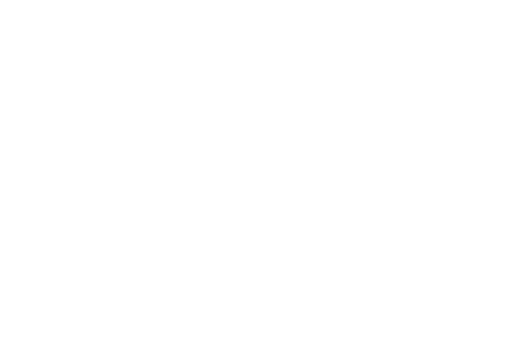
t = 0.00 s
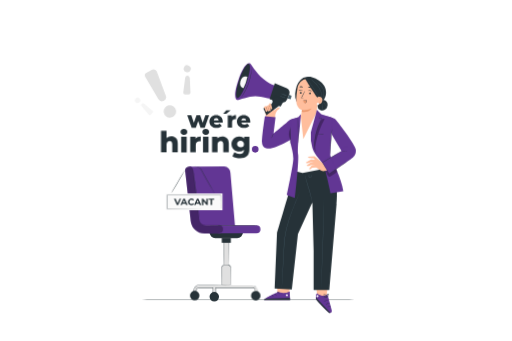
t = 2.00 s
t = 2.38 s: frame unchanged from t = 2.00 s, image omitted
t = 2.75 s: frame unchanged from t = 2.00 s, image omitted
t = 3.50 s: frame unchanged from t = 2.00 s, image omitted
t = 4.25 s: frame unchanged from t = 2.00 s, image omitted

The animated SVG that drew these frames (rendered in a browser with its animation timeline set to each time). Animation: 4 CSS @keyframes rules; one cycle of 5.00 s, repeats indefinitely.

<svg class="animated w-100 h-auto" id="freepik_stories-job-offers" xmlns="http://www.w3.org/2000/svg" viewBox="0 0 750 500" version="1.1" xmlns:xlink="http://www.w3.org/1999/xlink" xmlns:svgjs="http://svgjs.com/svgjs"> <style>svg#freepik_stories-job-offers:not(.animated) .animable{opacity: 0;}svg#freepik_stories-job-offers.animated #el5y1nid32644{animation: 1s 1 forwards cubic-bezier(0.36, -0.01, 0.5, 1.38) zoomIn; animation-delay: 0s;}svg#freepik_stories-job-offers.animated #elyx8kvrp2vdn{animation: 1s 1 forwards cubic-bezier(0.36, -0.01, 0.5, 1.38) zoomIn; animation-delay: 0.019230769230769232s; opacity: 0;}svg#freepik_stories-job-offers.animated #eldy7tudqgs4q{animation: 1s 1 forwards cubic-bezier(0.36, -0.01, 0.5, 1.38) zoomIn; animation-delay: 0.038461538461538464s; opacity: 0;}svg#freepik_stories-job-offers.animated #el60dlf9wbmeu{animation: 1s 1 forwards cubic-bezier(0.36, -0.01, 0.5, 1.38) zoomIn; animation-delay: 0.057692307692307696s; opacity: 0;}svg#freepik_stories-job-offers.animated #el7wm245hv8eo{animation: 1s 1 forwards cubic-bezier(0.36, -0.01, 0.5, 1.38) zoomIn; animation-delay: 0.07692307692307693s; opacity: 0;}svg#freepik_stories-job-offers.animated #elt5n5gsi1pji{animation: 1s 1 forwards cubic-bezier(0.36, -0.01, 0.5, 1.38) zoomIn; animation-delay: 0.09615384615384616s; opacity: 0;}svg#freepik_stories-job-offers.animated #elavkrivmcuqb{animation: 1s 1 forwards cubic-bezier(0.36, -0.01, 0.5, 1.38) zoomIn; animation-delay: 0.11538461538461539s; opacity: 0;}svg#freepik_stories-job-offers.animated #el2aegd2cfise{animation: 1s 1 forwards cubic-bezier(0.36, -0.01, 0.5, 1.38) zoomIn; animation-delay: 0.13461538461538464s; opacity: 0;}svg#freepik_stories-job-offers.animated #el18hhajkco35{animation: 1s 1 forwards cubic-bezier(0.36, -0.01, 0.5, 1.38) zoomIn; animation-delay: 0.15384615384615385s; opacity: 0;}svg#freepik_stories-job-offers.animated #el9o6bergc6d8{animation: 1s 1 forwards cubic-bezier(0.36, -0.01, 0.5, 1.38) zoomIn; animation-delay: 0.17307692307692307s; opacity: 0;}svg#freepik_stories-job-offers.animated #ell58b1iblboe{animation: 1s 1 forwards cubic-bezier(0.36, -0.01, 0.5, 1.38) zoomIn; animation-delay: 0.19230769230769232s; opacity: 0;}svg#freepik_stories-job-offers.animated #elqnm56362r8q{animation: 1s 1 forwards cubic-bezier(0.36, -0.01, 0.5, 1.38) zoomIn; animation-delay: 0.21153846153846156s; opacity: 0;}svg#freepik_stories-job-offers.animated #elq4vumr4s43n{animation: 1s 1 forwards cubic-bezier(0.36, -0.01, 0.5, 1.38) zoomIn; animation-delay: 0.23076923076923078s; opacity: 0;}svg#freepik_stories-job-offers.animated #elvhh57f1530j{animation: 1s 1 forwards cubic-bezier(0.36, -0.01, 0.5, 1.38) zoomIn; animation-delay: 0.25s; opacity: 0;}svg#freepik_stories-job-offers.animated #elhieqpi0cf8{animation: 1s 1 forwards cubic-bezier(0.36, -0.01, 0.5, 1.38) zoomIn; animation-delay: 0.2692307692307693s; opacity: 0;}svg#freepik_stories-job-offers.animated #el89w6k5xcm1m{animation: 1s 1 forwards cubic-bezier(0.36, -0.01, 0.5, 1.38) zoomIn; animation-delay: 0.2884615384615385s; opacity: 0;}svg#freepik_stories-job-offers.animated #elvjpb7w25w2j{animation: 1s 1 forwards cubic-bezier(0.36, -0.01, 0.5, 1.38) zoomIn; animation-delay: 0.3076923076923077s; opacity: 0;}svg#freepik_stories-job-offers.animated #eldmzrg0bbmlj{animation: 1s 1 forwards cubic-bezier(0.36, -0.01, 0.5, 1.38) zoomIn; animation-delay: 0.3269230769230769s; opacity: 0;}svg#freepik_stories-job-offers.animated #ell3ir142ny5l{animation: 1s 1 forwards cubic-bezier(0.36, -0.01, 0.5, 1.38) zoomIn; animation-delay: 0.34615384615384615s; opacity: 0;}svg#freepik_stories-job-offers.animated #elv1ddq66kl2{animation: 1s 1 forwards cubic-bezier(0.36, -0.01, 0.5, 1.38) zoomIn; animation-delay: 0.3653846153846154s; opacity: 0;}svg#freepik_stories-job-offers.animated #elcm9k0zr8bba{animation: 1s 1 forwards cubic-bezier(0.36, -0.01, 0.5, 1.38) zoomIn; animation-delay: 0.38461538461538464s; opacity: 0;}svg#freepik_stories-job-offers.animated #el3qnjco6bgoh{animation: 1s 1 forwards cubic-bezier(0.36, -0.01, 0.5, 1.38) zoomIn; animation-delay: 0.40384615384615385s; opacity: 0;}svg#freepik_stories-job-offers.animated #el7pfj7z8mf1e{animation: 1s 1 forwards cubic-bezier(0.36, -0.01, 0.5, 1.38) zoomIn; animation-delay: 0.42307692307692313s; opacity: 0;}svg#freepik_stories-job-offers.animated #elfhgy4eya4fg{animation: 1s 1 forwards cubic-bezier(0.36, -0.01, 0.5, 1.38) zoomIn; animation-delay: 0.44230769230769235s; opacity: 0;}svg#freepik_stories-job-offers.animated #elhg01zvgakkt{animation: 1s 1 forwards cubic-bezier(0.36, -0.01, 0.5, 1.38) zoomIn; animation-delay: 0.46153846153846156s; opacity: 0;}svg#freepik_stories-job-offers.animated #eliy07mg1nx0n{animation: 1s 1 forwards cubic-bezier(0.36, -0.01, 0.5, 1.38) zoomIn; animation-delay: 0.4807692307692308s; opacity: 0;}svg#freepik_stories-job-offers.animated #eljnoixcnxeos{animation: 1s 1 forwards cubic-bezier(0.36, -0.01, 0.5, 1.38) zoomIn; animation-delay: 0.5s; opacity: 0;}svg#freepik_stories-job-offers.animated #el4yniz8u2c2j{animation: 1s 1 forwards cubic-bezier(0.36, -0.01, 0.5, 1.38) zoomIn; animation-delay: 0.5192307692307693s; opacity: 0;}svg#freepik_stories-job-offers.animated #elzwbhaczih8{animation: 1s 1 forwards cubic-bezier(0.36, -0.01, 0.5, 1.38) zoomIn; animation-delay: 0.5384615384615385s; opacity: 0;}svg#freepik_stories-job-offers.animated #elrt8ydgj1ibk{animation: 1s 1 forwards cubic-bezier(0.36, -0.01, 0.5, 1.38) zoomIn; animation-delay: 0.5576923076923077s; opacity: 0;}svg#freepik_stories-job-offers.animated #elvbidaihm74q{animation: 1s 1 forwards cubic-bezier(0.36, -0.01, 0.5, 1.38) zoomIn; animation-delay: 0.576923076923077s; opacity: 0;}svg#freepik_stories-job-offers.animated #elybp68rvhl6g{animation: 1s 1 forwards cubic-bezier(0.36, -0.01, 0.5, 1.38) zoomIn; animation-delay: 0.5961538461538461s; opacity: 0;}svg#freepik_stories-job-offers.animated #elb3q3yurek6p{animation: 1s 1 forwards cubic-bezier(0.36, -0.01, 0.5, 1.38) zoomIn; animation-delay: 0.6153846153846154s; opacity: 0;}svg#freepik_stories-job-offers.animated #el95iu2j26law{animation: 1s 1 forwards cubic-bezier(0.36, -0.01, 0.5, 1.38) zoomIn; animation-delay: 0.6346153846153847s; opacity: 0;}svg#freepik_stories-job-offers.animated #el130suh0e938j{animation: 1s 1 forwards cubic-bezier(0.36, -0.01, 0.5, 1.38) zoomIn; animation-delay: 0.6538461538461539s; opacity: 0;}svg#freepik_stories-job-offers.animated #el6e7e6jw1ojx{animation: 1s 1 forwards cubic-bezier(0.36, -0.01, 0.5, 1.38) zoomIn; animation-delay: 0.6730769230769231s; opacity: 0;}svg#freepik_stories-job-offers.animated #elwnmk767gq6{animation: 1s 1 forwards cubic-bezier(0.36, -0.01, 0.5, 1.38) zoomIn; animation-delay: 0.6923076923076923s; opacity: 0;}svg#freepik_stories-job-offers.animated #elju301vy03qe{animation: 1s 1 forwards cubic-bezier(0.36, -0.01, 0.5, 1.38) zoomIn; animation-delay: 0.7115384615384616s; opacity: 0;}svg#freepik_stories-job-offers.animated #elot5vxg6z9v{animation: 1s 1 forwards cubic-bezier(0.36, -0.01, 0.5, 1.38) zoomIn; animation-delay: 0.7307692307692308s; opacity: 0;}svg#freepik_stories-job-offers.animated #elxwpwipwgoqf{animation: 1s 1 forwards cubic-bezier(0.36, -0.01, 0.5, 1.38) zoomIn; animation-delay: 0.75s; opacity: 0;}svg#freepik_stories-job-offers.animated #elldq9wluqw5s{animation: 1s 1 forwards cubic-bezier(0.36, -0.01, 0.5, 1.38) zoomIn; animation-delay: 0.7692307692307693s; opacity: 0;}svg#freepik_stories-job-offers.animated #ele44orbi9129{animation: 1s 1 forwards cubic-bezier(0.36, -0.01, 0.5, 1.38) zoomIn; animation-delay: 0.7884615384615385s; opacity: 0;}svg#freepik_stories-job-offers.animated #elv7o34icorjn{animation: 1s 1 forwards cubic-bezier(0.36, -0.01, 0.5, 1.38) zoomIn; animation-delay: 0.8076923076923077s; opacity: 0;}svg#freepik_stories-job-offers.animated #elcrpmcn9fh9l{animation: 1s 1 forwards cubic-bezier(0.36, -0.01, 0.5, 1.38) zoomIn; animation-delay: 0.826923076923077s; opacity: 0;}svg#freepik_stories-job-offers.animated #elhswf7u44ipt{animation: 1s 1 forwards cubic-bezier(0.36, -0.01, 0.5, 1.38) zoomIn; animation-delay: 0.8461538461538463s; opacity: 0;}svg#freepik_stories-job-offers.animated #elq6cr6u1f0d{animation: 1s 1 forwards cubic-bezier(0.36, -0.01, 0.5, 1.38) zoomIn; animation-delay: 0.8653846153846154s; opacity: 0;}svg#freepik_stories-job-offers.animated #el1g3txdk8oop{animation: 1s 1 forwards cubic-bezier(0.36, -0.01, 0.5, 1.38) zoomIn; animation-delay: 0.8846153846153847s; opacity: 0;}svg#freepik_stories-job-offers.animated #elz6l39gc2v6e{animation: 1s 1 forwards cubic-bezier(0.36, -0.01, 0.5, 1.38) zoomIn; animation-delay: 0.9038461538461539s; opacity: 0;}svg#freepik_stories-job-offers.animated #elu79rbpkm43p{animation: 1s 1 forwards cubic-bezier(0.36, -0.01, 0.5, 1.38) zoomIn; animation-delay: 0.9230769230769231s; opacity: 0;}svg#freepik_stories-job-offers.animated #elc742cxqz84m{animation: 1s 1 forwards cubic-bezier(0.36, -0.01, 0.5, 1.38) zoomIn; animation-delay: 0.9423076923076924s; opacity: 0;}svg#freepik_stories-job-offers.animated #el3mdhoxlchve{animation: 1s 1 forwards cubic-bezier(0.36, -0.01, 0.5, 1.38) zoomIn; animation-delay: 0.9615384615384616s; opacity: 0;}svg#freepik_stories-job-offers.animated #el24n4hatzxqu{animation: 1s 1 forwards cubic-bezier(0.36, -0.01, 0.5, 1.38) zoomIn; animation-delay: 0.9807692307692308s; opacity: 0;}svg#freepik_stories-job-offers.animated #freepik--Window--inject-5{animation: 1s 1 forwards cubic-bezier(0.36, -0.01, 0.5, 1.38) zoomIn; animation-delay: 0s;}svg#freepik_stories-job-offers.animated #freepik--Character--inject-5{animation: 1s 1 forwards cubic-bezier(0.36, -0.01, 0.5, 1.38) slideRight; animation-delay: 0.6s; opacity: 0;}svg#freepik_stories-job-offers.animated #freepik--job-offers--inject-5{animation: 1s 1 forwards cubic-bezier(0.36, -0.01, 0.5, 1.38) zoomOut, 3s Infinite linear floating; animation-delay: 1s, 2s; opacity: 0;}@keyframes zoomIn{0%{opacity: 0; transform: scale(0.5);}100%{opacity: 1; transform: scale(1);}}@keyframes slideRight{0%{opacity: 0; transform: translateX(30px);}100%{opacity: 1; transform: translateX(0);}}@keyframes zoomOut{0%{opacity: 0; transform: scale(1.5);}100%{opacity: 1; transform: scale(1);}}@keyframes floating{0%{opacity: 1; transform: translateY(0px);}50%{transform: translateY(-10px);}100%{opacity: 1; transform: translateY(0px);}}</style> <g id="freepik--Window--inject-5" class="animable" style="transform-origin: 367.385px 255.03px;"> <path d="M536.48,439.46c0,.15-77.44.26-173,.26s-173-.11-173-.26,77.43-.26,173-.26S536.48,439.32,536.48,439.46Z" style="fill: rgb(38, 50, 56); transform-origin: 363.48px 439.46px;" id="eldy7tudqgs4q" class="animable"></path> <rect x="328.01" y="354.57" width="6.85" height="36.08" style="fill: rgb(224, 224, 224); transform-origin: 331.435px 372.61px;" id="el60dlf9wbmeu" class="animable"></rect> <path d="M334.87,390.64a5.6,5.6,0,0,1,0-.74c0-.52,0-1.21,0-2.08,0-1.84,0-4.42-.08-7.63,0-6.48-.07-15.45-.11-25.62l.26.25H328c.51-.52.14-.14.26-.25h0v11c0,3.5,0,6.83,0,9.92,0,6.15-.06,11.36-.08,15.18l-.15-.14,5,.08,1.34,0,.49,0a2.17,2.17,0,0,1-.43,0l-1.32,0-5.11.07h-.13v-.15c0-3.82-.05-9-.08-15.18,0-3.09,0-6.42,0-9.92v-5.38c0-.91,0-1.84,0-2.77v-2.8h0l.27-.27h7.1v.26c0,10.24-.08,19.27-.11,25.8,0,3.18-.06,5.75-.07,7.58,0,.84,0,1.51,0,2A5.37,5.37,0,0,1,334.87,390.64Z" style="fill: rgb(38, 50, 56); transform-origin: 331.475px 372.445px;" id="el7wm245hv8eo" class="animable" ></path> <path d="M347.3,349.1h-32a8.6,8.6,0,0,1-8.6-8.59H355.9A8.6,8.6,0,0,1,347.3,349.1Z" style="fill: rgb(38, 50, 56); transform-origin: 331.3px 344.805px;" id="elt5n5gsi1pji" class="animable"></path> <path d="M375.55,342.19H319.71V330.25h55.84a6,6,0,0,1,6,6h0A6,6,0,0,1,375.55,342.19Z" style="fill: rgb(98, 54, 148); transform-origin: 350.63px 336.22px;" id="elavkrivmcuqb" class="animable"></path> <path d="M276.31,244.47A5.94,5.94,0,0,0,271.2,251l8.06,73.26a20.19,20.19,0,0,0,20.06,17.93h21.3a6,6,0,0,0,6-6h0a6,6,0,0,0-6-6H302.53a10.26,10.26,0,0,1-10.17-8.9L283,249.58a5.94,5.94,0,0,0-6.68-5.11Z" style="fill: rgb(98, 54, 148); transform-origin: 298.893px 293.304px;" id="el2aegd2cfise" class="animable" ></path> <path d="M344.17,330.83l-60.71.85-5.93-87.27,50.81-.32a9.23,9.23,0,0,1,9.18,9.27Z" style="fill: rgb(98, 54, 148); transform-origin: 310.85px 287.885px;" id="el18hhajkco35" class="animable"></path> <g id="el9o6bergc6d8"> <g style="opacity: 0.3; transform-origin: 298.893px 293.304px;" class="animable"> <path d="M276.31,244.47A5.94,5.94,0,0,0,271.2,251l8.06,73.26a20.19,20.19,0,0,0,20.06,17.93h21.3a6,6,0,0,0,6-6h0a6,6,0,0,0-6-6H301.23c-5.14,0-8.75-3.64-9.43-8.74L283,249.58a5.94,5.94,0,0,0-6.68-5.11Z" id="elgqtqtbhn7ow" class="animable" style="transform-origin: 298.893px 293.304px;" ></path> </g> </g> <rect x="324.8" y="349.1" width="13.27" height="6.9" style="fill: rgb(38, 50, 56); transform-origin: 331.435px 352.55px;" id="ell58b1iblboe" class="animable"></rect> <rect x="324.8" y="388.62" width="13.09" height="31.61" rx="3.97" style="fill: rgb(224, 224, 224); transform-origin: 331.345px 404.425px;" id="elqnm56362r8q" class="animable"></rect> <path d="M333.93,420.23s.29,0,.82-.14a4,4,0,0,0,2.83-2.64,6.11,6.11,0,0,0,.17-2c0-1.49,0-3.18,0-5,0-3.76,0-8.2-.06-13.13,0-1.23,0-2.5,0-3.79a6.45,6.45,0,0,0-.14-1.88,3.63,3.63,0,0,0-.92-1.61,3.73,3.73,0,0,0-1.61-1,6.7,6.7,0,0,0-2-.15h-4.22a3.71,3.71,0,0,0-3.24,1.91,3.85,3.85,0,0,0-.47,1.85v2c0,2.68,0,5.28,0,7.75,0,4.93,0,9.37-.05,13.12a4.67,4.67,0,0,0,.43,2.51,3.85,3.85,0,0,0,3.52,2l1.74,0,2.41.05a4.22,4.22,0,0,1,.84.05,5.5,5.5,0,0,1-.84,0l-2.41.05-1.74,0a4.12,4.12,0,0,1-3.81-2.13,4.25,4.25,0,0,1-.44-1.27,8.26,8.26,0,0,1-.07-1.4c0-3.75,0-8.19-.06-13.12,0-2.47,0-5.07,0-7.75v-2a4.22,4.22,0,0,1,4.22-4.28H333a7.05,7.05,0,0,1,2.13.17,4.37,4.37,0,0,1,1.83,1.11,4.27,4.27,0,0,1,1,1.82,7.42,7.42,0,0,1,.15,2c0,1.29,0,2.56,0,3.79,0,4.93,0,9.37-.05,13.13,0,1.86,0,3.55,0,5a6.37,6.37,0,0,1-.22,2.08,4.22,4.22,0,0,1-.93,1.52,4,4,0,0,1-2.12,1.15A2.82,2.82,0,0,1,333.93,420.23Z" style="fill: rgb(38, 50, 56); transform-origin: 331.367px 404.221px;" id="elq4vumr4s43n" class="animable" ></path> <path d="M369.55,418.27h-77.9a7.43,7.43,0,0,0-5.61,2.26c-2.89,3-2.71,8-2.7,8.18l3.55-.15c0-1,.19-4,1.72-5.58a4,4,0,0,1,3-1.16h20.44v9.05h3.55v-9.05h53.91a4.15,4.15,0,0,1,4.14,4.14v2.67h3.55V426A7.7,7.7,0,0,0,369.55,418.27Z" style="fill: rgb(224, 224, 224); transform-origin: 330.267px 424.568px;" id="elvhh57f1530j" class="animable" ></path> <path d="M369.55,418.27a7.07,7.07,0,0,1,1,0,7.62,7.62,0,0,1,2.72.83,8,8,0,0,1,3.24,3.28,7.66,7.66,0,0,1,.84,2.85c.07,1.07,0,2.17.05,3.36v.13h-3.81v-.14c-.1-1.73.4-3.85-1.05-5.33a4,4,0,0,0-2.63-1.29c-1,0-2.16,0-3.28,0l-14.81,0-36.14,0,.24-.25c0,2.85,0,5.93,0,9.05v.26h-4.06v-9.31l.26.26H291.31a3.87,3.87,0,0,0-2,.63,4.08,4.08,0,0,0-1.32,1.63,9.81,9.81,0,0,0-.85,4.2v.26h-.24l-3.55.15h-.26v-.26a14.43,14.43,0,0,1,.77-4.94,8.93,8.93,0,0,1,2.73-4.09,7.77,7.77,0,0,1,4.54-1.65c1.6,0,3.14,0,4.69,0l17.66,0,29.47.06,19.54.07,5.25.05,1.36,0,.46,0s-.15,0-.46,0l-1.36,0-5.25,0-19.54.08-29.47.06-17.66,0c-1.54,0-3.11,0-4.66,0a7.17,7.17,0,0,0-4.25,1.56,8.39,8.39,0,0,0-2.58,3.86,13.84,13.84,0,0,0-.72,4.75l-.27-.24,3.54-.15-.24.26a10.25,10.25,0,0,1,.9-4.45,4.62,4.62,0,0,1,1.49-1.83,4.35,4.35,0,0,1,2.26-.72h21.07v.26c0,3.11,0,6.19,0,9.05l-.25-.25h3.54l-.25.25c0-3.12,0-6.2,0-9.05v-.25h.25l36.14,0,14.81,0c1.13,0,2.21,0,3.31,0a4.32,4.32,0,0,1,3.94,4.2c0,.95,0,1.87,0,2.76l-.14-.14,3.55,0-.13.12c0-1.18.05-2.31,0-3.34a7.33,7.33,0,0,0-.79-2.78,7.79,7.79,0,0,0-3.12-3.25,7.67,7.67,0,0,0-2.67-.89C369.88,418.29,369.55,418.29,369.55,418.27Z" style="fill: rgb(38, 50, 56); transform-origin: 330.244px 424.46px;" id="elhieqpi0cf8" class="animable" ></path> <path d="M320.7,435.09a6.95,6.95,0,1,1-6.95-6.94A6.95,6.95,0,0,1,320.7,435.09Z" style="fill: rgb(38, 50, 56); transform-origin: 313.75px 435.1px;" id="el89w6k5xcm1m" class="animable"></path> <path d="M292.06,433.4a6.95,6.95,0,1,1-6.95-6.95A6.95,6.95,0,0,1,292.06,433.4Z" style="fill: rgb(38, 50, 56); transform-origin: 285.11px 433.4px;" id="elvjpb7w25w2j" class="animable"></path> <path d="M381.61,433.65a6.95,6.95,0,1,1-6.95-6.94A6.95,6.95,0,0,1,381.61,433.65Z" style="fill: rgb(38, 50, 56); transform-origin: 374.66px 433.66px;" id="eldmzrg0bbmlj" class="animable"></path> <path d="M377.05,330.25c0,.14-17.12.32-38.23.4s-38.23,0-38.23-.12,17.11-.32,38.23-.4S377.05,330.1,377.05,330.25Z" style="fill: rgb(38, 50, 56); transform-origin: 338.82px 330.387px;" id="ell3ir142ny5l" class="animable"></path> <path d="M291.88,320.32c-.14,0-2.25-15.8-4.7-35.33s-4.33-35.39-4.19-35.41,2.25,15.8,4.7,35.34S292,320.3,291.88,320.32Z" style="fill: rgb(38, 50, 56); transform-origin: 287.434px 284.95px;" id="elv1ddq66kl2" class="animable"></path> <path d="M282.35,244.3a2.46,2.46,0,0,1,.54-.14,11.25,11.25,0,0,1,1.58-.16,15.62,15.62,0,0,1,5.77.89,8.22,8.22,0,0,1,3.36,2.28,20.18,20.18,0,0,1,2.57,3.87c1.5,2.89,3.17,6,5,9.29,3.67,6.51,7.12,12.35,9.46,16.67,1.19,2.15,2.1,3.91,2.72,5.14.28.57.5,1,.69,1.42a1.82,1.82,0,0,1,.2.52,3.42,3.42,0,0,1-.3-.47l-.77-1.38-2.86-5.05c-2.42-4.27-5.92-10.07-9.6-16.6-1.84-3.26-3.5-6.43-5-9.31a19.12,19.12,0,0,0-2.48-3.81,7.82,7.82,0,0,0-3.17-2.23,16.26,16.26,0,0,0-5.63-1C283.11,244.19,282.36,244.35,282.35,244.3Z" style="fill: rgb(38, 50, 56); transform-origin: 298.295px 264.035px;" id="elcm9k0zr8bba" class="animable" ></path> <path d="M271.61,248.1c.13.07-4.47,8.09-10.26,17.9s-10.59,17.72-10.72,17.65,4.47-8.09,10.27-17.91S271.49,248,271.61,248.1Z" style="fill: rgb(38, 50, 56); transform-origin: 261.12px 265.875px;" id="el3qnjco6bgoh" class="animable" ></path> <rect x="242.62" y="283.64" width="83.23" height="24.54" style="fill: rgb(250, 250, 250); transform-origin: 284.235px 295.91px;" id="el7pfj7z8mf1e" class="animable"></rect> <path d="M265.07,291.26,261,300.68h-2.15l-4.06-9.42h2.35L260,298l2.9-6.73Z" style="fill: rgb(38, 50, 56); transform-origin: 259.93px 295.97px;" id="elfhgy4eya4fg" class="animable"></path> <path d="M271.73,298.66h-4.37l-.83,2H264.3l4.19-9.42h2.15l4.21,9.42h-2.29ZM271,297l-1.49-3.61L268.06,297Z" style="fill: rgb(38, 50, 56); transform-origin: 269.575px 295.95px;" id="elhg01zvgakkt" class="animable"></path> <path d="M275.1,296a5.18,5.18,0,0,1,9-3.2l-1.4,1.29a3,3,0,0,0-2.36-1.1,3,3,0,1,0,0,6,3,3,0,0,0,2.36-1.11l1.4,1.29a5.17,5.17,0,0,1-9-3.19Z" style="fill: rgb(38, 50, 56); transform-origin: 279.6px 295.992px;" id="eliy07mg1nx0n" class="animable" ></path> <path d="M291.55,298.66h-4.37l-.83,2h-2.23l4.19-9.42h2.15l4.21,9.42h-2.29Zm-.68-1.65-1.5-3.61L287.88,297Z" style="fill: rgb(38, 50, 56); transform-origin: 289.395px 295.95px;" id="eljnoixcnxeos" class="animable"></path> <path d="M304.28,291.26v9.42h-1.79L297.8,295v5.72h-2.15v-9.42h1.8l4.68,5.72v-5.72Z" style="fill: rgb(38, 50, 56); transform-origin: 299.965px 295.99px;" id="el4yniz8u2c2j" class="animable"></path> <path d="M308.45,293h-3v-1.78h8.2V293h-3v7.64h-2.18Z" style="fill: rgb(38, 50, 56); transform-origin: 309.55px 295.93px;" id="elzwbhaczih8" class="animable"></path> <path d="M323.16,306s0-.12,0-.36,0-.58,0-1c0-.91,0-2.23,0-3.93,0-3.44,0-8.43-.08-14.73l.15.15-78.5.11c.11-.12-.27.26.25-.26h0v20l-.26-.25,56,.11,16.51.07,4.46,0h1.16l.4,0a2.37,2.37,0,0,1-.37,0h-1.13l-4.4,0-16.45.07-56.16.12h-.25V306c0-3.23,0-6.53,0-9.87V285.92h0c.52-.52.15-.15.27-.26l78.5.1h.16v.16c0,6.34-.07,11.36-.09,14.82,0,1.69,0,3,0,3.9v1A1.77,1.77,0,0,1,323.16,306Z" style="fill: rgb(38, 50, 56); transform-origin: 283.955px 295.867px;" id="elrt8ydgj1ibk" class="animable" ></path> <path d="M331.3,161.88h6.33L331.36,167h-4.53Z" style="fill: rgb(38, 50, 56); transform-origin: 332.23px 164.44px;" id="elvbidaihm74q" class="animable"></path> <path d="M260.23,210.16v13.17h-8.06V211.48c0-3.32-1.45-4.72-3.78-4.72-2.59,0-4.59,1.62-4.59,5.44v11.13h-8.07V191.82h8.07v10.61a10,10,0,0,1,6.92-2.5C256.11,199.93,260.23,203,260.23,210.16Z" style="fill: rgb(38, 50, 56); transform-origin: 247.98px 207.575px;" id="elybp68rvhl6g" class="animable" ></path> <path d="M264.4,193.47c0-2.42,2-4.29,4.92-4.29s4.93,1.74,4.93,4.16-1.95,4.42-4.93,4.42S264.4,195.89,264.4,193.47Zm.89,6.84h8.07v23h-8.07Z" style="fill: rgb(38, 50, 56); transform-origin: 269.325px 206.245px;" id="elb3q3yurek6p" class="animable" ></path> <path d="M294,199.93v7.26a13.78,13.78,0,0,0-1.83-.13c-3.27,0-5.52,1.66-5.52,5.69v10.58h-8.07v-23h7.69v2.76C287.93,201,290.6,199.93,294,199.93Z" style="fill: rgb(38, 50, 56); transform-origin: 286.29px 211.63px;" id="el95iu2j26law" class="animable" ></path> <path d="M296.42,193.47c0-2.42,1.95-4.29,4.93-4.29s4.92,1.74,4.92,4.16-1.95,4.42-4.92,4.42S296.42,195.89,296.42,193.47Zm.89,6.84h8.07v23h-8.07Z" style="fill: rgb(38, 50, 56); transform-origin: 301.345px 206.245px;" id="el130suh0e938j" class="animable" ></path> <path d="M335.11,210.16v13.17H327V211.48c0-3.32-1.44-4.72-3.78-4.72-2.59,0-4.59,1.62-4.59,5.44v11.13h-8.06v-23h7.68v2.5a9.9,9.9,0,0,1,7.31-2.88C331,199.93,335.11,203,335.11,210.16Z" style="fill: rgb(38, 50, 56); transform-origin: 322.84px 211.637px;" id="el6e7e6jw1ojx" class="animable" ></path> <path d="M365.26,200.31v18.81c0,8.71-4.92,12.83-13.5,12.83-4.42,0-8.62-1-11.43-3l2.93-5.65a13.37,13.37,0,0,0,7.78,2.47c4.33,0,6.15-2,6.15-5.57v-.76a8.6,8.6,0,0,1-6.83,2.72c-6.12,0-11.3-4.34-11.3-11.13s5.18-11.08,11.3-11.08c3.18,0,5.64,1,7.22,3.18v-2.8Zm-8,10.7c0-2.8-2.13-4.67-5-4.67s-5.06,1.87-5.06,4.67,2.17,4.71,5.06,4.71A4.68,4.68,0,0,0,357.28,211Z" style="fill: rgb(38, 50, 56); transform-origin: 352.16px 215.95px;" id="elwnmk767gq6" class="animable" ></path> <path d="M369,218.91a4.84,4.84,0,0,1,9.68,0,4.84,4.84,0,0,1-9.68,0Z" style="fill: rgb(98, 54, 148); transform-origin: 373.84px 218.91px;" id="elju301vy03qe" class="animable"></path> <path d="M345.7,168.81v5.71a10.76,10.76,0,0,0-1.43-.1c-2.57,0-4.33,1.3-4.33,4.46v8.3H333.6V169.11h6v2.17C340.94,169.65,343,168.81,345.7,168.81Z" style="fill: rgb(38, 50, 56); transform-origin: 339.65px 177.995px;" id="elot5vxg6z9v" class="animable" ></path> <path d="M366.51,179.75H353.37c.54,1.83,2.1,2.9,4.44,2.9a5.77,5.77,0,0,0,4.16-1.57l3.34,3.47c-1.74,1.93-4.27,2.94-7.7,2.94-6.44,0-10.61-4-10.61-9.37s4.24-9.31,9.94-9.31c5.33,0,9.67,3.41,9.67,9.37C366.61,178.65,366.54,179.25,366.51,179.75Zm-13.24-3.33h7.4a3.76,3.76,0,0,0-7.4,0Z" style="fill: rgb(38, 50, 56); transform-origin: 356.805px 178.15px;" id="elxwpwipwgoqf" class="animable" ></path> <path d="M306.3,169.11l-6.44,18.07h-6.13l-3.4-9.83-3.54,9.83h-6.13l-6.44-18.07h6l3.7,10.94,3.84-10.94h5.4l3.73,11,3.84-11Z" style="fill: rgb(38, 50, 56); transform-origin: 290.26px 178.145px;" id="elldq9wluqw5s" class="animable" ></path> <path d="M326.1,179.75H313c.54,1.83,2.1,2.9,4.44,2.9a5.79,5.79,0,0,0,4.17-1.57l3.33,3.47c-1.73,1.93-4.27,2.94-7.7,2.94-6.44,0-10.6-4-10.6-9.37s4.23-9.31,9.93-9.31c5.34,0,9.67,3.41,9.67,9.37C326.2,178.65,326.13,179.25,326.1,179.75Zm-13.24-3.33h7.41a3.76,3.76,0,0,0-7.41,0Z" style="fill: rgb(38, 50, 56); transform-origin: 316.44px 178.15px;" id="ele44orbi9129" class="animable" ></path> <path d="M278.91,135.66l-1-21.25a3.44,3.44,0,0,0-3.18-3.27h0a3.44,3.44,0,0,0-3.68,3l-2.69,21.3a2.7,2.7,0,0,0,2.68,3h5.18A2.71,2.71,0,0,0,278.91,135.66Z" style="fill: rgb(224, 224, 224); transform-origin: 273.627px 124.785px;" id="elv7o34icorjn" class="animable" ></path> <path d="M269.28,99.11a5.18,5.18,0,1,1,3.18,6.6A5.18,5.18,0,0,1,269.28,99.11Z" style="fill: rgb(224, 224, 224); transform-origin: 274.17px 100.82px;" id="elcrpmcn9fh9l" class="animable"></path> <path d="M223.29,162.51,210.91,152a2.64,2.64,0,0,0-3.48.08h0a2.62,2.62,0,0,0-.23,3.61l10.48,12.58a2.07,2.07,0,0,0,3.09.09l2.69-2.89A2.05,2.05,0,0,0,223.29,162.51Z" style="fill: rgb(245, 245, 245); transform-origin: 215.299px 160.197px;" id="elhswf7u44ipt" class="animable" ></path> <path d="M197.89,148.88a4,4,0,1,1,5.34,1.66A4,4,0,0,1,197.89,148.88Z" style="fill: rgb(245, 245, 245); transform-origin: 201.409px 146.978px;" id="elq6cr6u1f0d" class="animable"></path> <path d="M212.79,113.09l19,32.24a6.06,6.06,0,0,0,7.64,2.48h0a6.07,6.07,0,0,0,3.26-7.7l-13.31-35.36a4.76,4.76,0,0,0-6.66-2.53l-8.07,4.24A4.76,4.76,0,0,0,212.79,113.09Z" style="fill: rgb(224, 224, 224); transform-origin: 227.601px 124.995px;" id="el1g3txdk8oop" class="animable" ></path> <path d="M257.81,162.06a9.12,9.12,0,1,1-10.37-7.66A9.12,9.12,0,0,1,257.81,162.06Z" style="fill: rgb(224, 224, 224); transform-origin: 248.792px 163.419px;" id="elz6l39gc2v6e" class="animable"></path> <circle cx="148.86" cy="57.34" r="3.83" style="fill: rgb(255, 255, 255); transform-origin: 148.86px 57.34px;" id="elc742cxqz84m" class="animable"></circle> <circle cx="162.02" cy="57.34" r="3.83" style="fill: rgb(255, 255, 255); transform-origin: 162.02px 57.34px;" id="el3mdhoxlchve" class="animable"></circle> <circle cx="175.18" cy="57.34" r="3.83" style="fill: rgb(255, 255, 255); transform-origin: 175.18px 57.34px;" id="el24n4hatzxqu" class="animable"></circle> </g> <g id="freepik--Character--inject-5" class="animable" style="transform-origin: 432.908px 275.842px;"> <path d="M421.56,137a42.8,42.8,0,0,1-9.34-3.55,21.58,21.58,0,0,1,4.78,1.5A21.34,21.34,0,0,1,421.56,137Z" style="fill: rgb(69, 90, 100); transform-origin: 416.89px 135.225px;" id="elneqc6krsgs" class="animable"></path> <path d="M408.77,157.14c-1-.11-3.7,1.23-5.95,3.9l-.11.12c-1.59,1.79-2.58-3.71-2.68-5.74a2.11,2.11,0,0,0-2.74-1.83l-7,2.68-2-.07a2,2,0,0,0-1.45,2.3l2.48,10.89-.13,2.92,13.4,2.78.72-7.28c.26-.83.6-1.81,1-2.92a9.49,9.49,0,0,1,1.69-2.74,17.48,17.48,0,0,1,2.62-2.5l.23-.13a1.3,1.3,0,0,0,.41-.31A1.18,1.18,0,0,0,408.77,157.14Z" style="fill: rgb(255, 190, 157); transform-origin: 398.252px 164.291px;" id="elavk6j7am7n" class="animable" ></path> <path d="M405.83,126.44s-8-1-20-10.56-18.53-23.16-19.87-23-7.5-2-16.41,23.46-4,30.68-1.74,30.43,17-5.91,26.54-5.72,22.18,4,22.18,4Z" style="fill: rgb(98, 54, 148); transform-origin: 375.121px 119.829px;" id="el3uvyej8dqdj" class="animable" ></path> <path d="M423.73,138.16l-2.2,5.33-1,2.39a6.66,6.66,0,0,1-8.37,3.75l-17.35-4.27,7.68-23.25,17.62,7.36A6.67,6.67,0,0,1,423.73,138.16Z" style="fill: rgb(38, 50, 56); transform-origin: 409.519px 136.059px;" id="elcn4ao8i7lls" class="animable" ></path> <path d="M416.89,146l-5.81,10.3-2.65-.85L390.3,169l-4.51-9.8s10.55-4,12.63-7.65-.11-4.54-.11-4.54l5.1-5.35Z" style="fill: rgb(38, 50, 56); transform-origin: 401.34px 155.33px;" id="eljg92jn5303" class="animable"></path> <path d="M350.47,116.73c-4.72,13.77-6.1,25.77-3.07,26.81s9.3-9.29,14-23.06,6.1-25.77,3.07-26.81S355.19,103,350.47,116.73Z" style="fill: rgb(38, 50, 56); transform-origin: 355.933px 118.605px;" id="ely13dofrzvz" class="animable" ></path> <polygon points="425.86 145.37 421.17 144.37 423.49 138.74 427.1 140.54 425.86 145.37" style="fill: rgb(69, 90, 100); transform-origin: 424.135px 142.055px;" id="elmp5r8ityqvd" class="animable"></polygon> <path d="M420.47,140.27c-.06.16-2.41-.51-5.26-1.49a25.5,25.5,0,0,1-5.07-2.05,26.59,26.59,0,0,1,5.26,1.49A26.16,26.16,0,0,1,420.47,140.27Z" style="fill: rgb(69, 90, 100); transform-origin: 415.305px 138.512px;" id="el3crxsplq428" class="animable" ></path> <path d="M419,143.79c0,.08-.56,0-1.45-.18l-1.56-.36c-.58-.15-1.19-.39-1.84-.61a19.21,19.21,0,0,1-4.56-2c.06-.16,2.18.55,4.76,1.46.64.23,1.24.48,1.81.66s1.07.32,1.49.47C418.51,143.49,419,143.71,419,143.79Z" style="fill: rgb(69, 90, 100); transform-origin: 414.295px 142.219px;" id="elcd3pzv8k1am" class="animable" ></path> <path d="M362.35,112.64s-7.21-3.58-10.07,6S356.73,129,356.73,129A61.09,61.09,0,0,0,362.35,112.64Z" style="fill: rgb(250, 250, 250); transform-origin: 356.983px 120.493px;" id="el68kzypzpkc9" class="animable"></path> <path d="M368.56,101a10.85,10.85,0,0,1-.1,1.79c-.11,1.14-.26,2.8-.51,4.85-.19,1-.41,2.12-.63,3.31-.12.59-.24,1.21-.36,1.84-.07.32-.13.64-.19,1s-.18.65-.27,1l-1.16,4.11c-.1.36-.21.72-.31,1.08s-.26.71-.38,1.08l-.82,2.18c-.27.73-.55,1.46-.82,2.18-.14.36-.25.72-.41,1.06l-.48,1-1.83,3.87c-.14.3-.28.61-.44.9s-.32.58-.49.86l-.94,1.63c-.61,1-1.17,2-1.69,2.91-1.16,1.7-2.13,3.05-2.8,4a10.92,10.92,0,0,1-1.09,1.41,10,10,0,0,1,.9-1.54l2.64-4.09,1.62-2.93.91-1.63.47-.85c.16-.29.29-.6.43-.91.57-1.23,1.17-2.52,1.78-3.85l.47-1c.16-.34.27-.71.41-1.06.27-.71.54-1.44.81-2.17l.82-2.16c.12-.36.28-.71.38-1.07s.21-.72.31-1.07l1.19-4.08c.09-.32.2-.64.27-1s.14-.64.2-1c.14-.62.26-1.23.39-1.82.25-1.18.49-2.27.7-3.28.29-2,.53-3.64.69-4.81A11.72,11.72,0,0,1,368.56,101Z" style="fill: rgb(38, 50, 56); transform-origin: 360.702px 122.03px;" id="el2zuojci00v9" class="animable" ></path> <path d="M395.07,151.38a1.55,1.55,0,0,0-.94,1.88c.41,1.51,1.09,3.87,1.62,5.32a4,4,0,0,0,.69,1.3,1.3,1.3,0,0,0,1.29.45,1.44,1.44,0,0,0,.87-1.19,4.15,4.15,0,0,0-.18-1.56c-.34-1.4-1-3.51-1.5-5.23a1.44,1.44,0,0,0-1.85-1Z" style="fill: rgb(255, 190, 157); transform-origin: 396.34px 155.818px;" id="elfmbatfcaemg" class="animable" ></path> <path d="M392.83,154a1.55,1.55,0,0,0-.95,1.88c.42,1.51,1.1,3.87,1.63,5.31a3.9,3.9,0,0,0,.68,1.31,1.3,1.3,0,0,0,1.29.45,1.4,1.4,0,0,0,.87-1.19,4,4,0,0,0-.17-1.56c-.35-1.4-1-3.52-1.5-5.24a1.44,1.44,0,0,0-1.85-1Z" style="fill: rgb(255, 190, 157); transform-origin: 394.093px 158.433px;" id="elw27egducavl" class="animable" ></path> <path d="M390.73,155.53a1.32,1.32,0,0,0-.85,1.63c.38,1.3,1,3.36,1.48,4.61a3.5,3.5,0,0,0,.62,1.12,1.21,1.21,0,0,0,1.17.4,1.23,1.23,0,0,0,.79-1,3.68,3.68,0,0,0-.16-1.35c-.32-1.22-.89-3-1.38-4.54a1.33,1.33,0,0,0-1.67-.84Z" style="fill: rgb(255, 190, 157); transform-origin: 391.887px 159.406px;" id="el97n1j0jd4ft" class="animable" ></path> <path d="M388.08,155.93a1.33,1.33,0,0,0-.86,1.63c.39,1.31,1,3.38,1.5,4.63a3.24,3.24,0,0,0,.62,1.14,1.1,1.1,0,0,0,2-.64,3.47,3.47,0,0,0-.17-1.35c-.32-1.23-.89-3.07-1.38-4.57a1.32,1.32,0,0,0-1.68-.84Z" style="fill: rgb(255, 190, 157); transform-origin: 389.259px 159.829px;" id="elrr2ig695qzc" class="animable" ></path> <path d="M396.29,159.93a8.33,8.33,0,0,1-1.19-2.68,7.88,7.88,0,0,1-.67-2.85,8,8,0,0,1,1.19,2.68A7.64,7.64,0,0,1,396.29,159.93Z" style="fill: rgb(235, 153, 110); transform-origin: 395.36px 157.165px;" id="elcncxzg9jst4" class="animable" ></path> <path d="M393.89,162a10.24,10.24,0,0,1-1.26-3.08,10.11,10.11,0,0,1-.74-3.24,10.24,10.24,0,0,1,1.26,3.08A9.85,9.85,0,0,1,393.89,162Z" style="fill: rgb(235, 153, 110); transform-origin: 392.89px 158.84px;" id="el6fhxix9dio4" class="animable" ></path> <path d="M391.53,162.16a6.91,6.91,0,0,1-1.3-2.67,6.58,6.58,0,0,1-.57-2.91,10.48,10.48,0,0,1,1.09,2.74A9.76,9.76,0,0,1,391.53,162.16Z" style="fill: rgb(235, 153, 110); transform-origin: 390.593px 159.37px;" id="eleg5nxywxm8e" class="animable" ></path> <path d="M474.91,125.79c-3.81-6.44-10.69-10.62-17.91-12.61-3-.83-5.1-.6-8.23-.25a13.28,13.28,0,0,0-8.26,3.83,22.29,22.29,0,0,0-5.86,9.42,62.32,62.32,0,0,0-2.28,11.28,21,21,0,0,0,1.92,11.22l9.38,3.14c5.3,1,10.67,2,16,1.57s10.83-2.44,14.3-6.57C478.83,141.1,478.72,132.23,474.91,125.79Z" style="fill: rgb(38, 50, 56); transform-origin: 454.977px 133.052px;" id="elqbkna6fyo1d" class="animable" ></path> <path d="M480,154a7.26,7.26,0,0,0-2.43-5.92,5.24,5.24,0,0,0-6.17-.4l-1.79,1.57a6.3,6.3,0,0,0-4.53,5.73,6.89,6.89,0,0,0,3.88,6.3,7.64,7.64,0,0,0,7.45-.64A8.54,8.54,0,0,0,480,154Z" style="fill: rgb(38, 50, 56); transform-origin: 472.548px 154.412px;" id="el7hnmy2rxbbm" class="animable" ></path> <path d="M477.08,160.24a3.22,3.22,0,0,0,.81-1.84,8.83,8.83,0,0,0-1.54-4.67,13.22,13.22,0,0,0-3.39-3.68c-1-.78-1.78-1.12-1.74-1.2a5.54,5.54,0,0,1,1.93.92,11.76,11.76,0,0,1,3.61,3.71,11.59,11.59,0,0,1,1.19,2.61,5.26,5.26,0,0,1,.28,2.35,2.69,2.69,0,0,1-.67,1.46C477.3,160.18,477.1,160.26,477.08,160.24Z" style="fill: rgb(69, 90, 100); transform-origin: 474.74px 154.546px;" id="ely3tf16heh4i" class="animable" ></path> <path d="M472,162.38a21.79,21.79,0,0,0,.54-6.44,20.93,20.93,0,0,0-1.87-6.17,5,5,0,0,1,1.06,1.62,13.63,13.63,0,0,1,1,9.18A5.33,5.33,0,0,1,472,162.38Z" style="fill: rgb(69, 90, 100); transform-origin: 471.891px 156.075px;" id="el75g8ijc0dsu" class="animable" ></path> <path d="M440.49,171.93c.58-3.37,1.87-10.6,1.87-10.58s-7.73-2.07-8.36-12.47c-.32-5.17.75-13.5,1.84-20.29,1-6.11,7.46-13.65,15-12.52l3.41.12,12.07,7.07a3.61,3.61,0,0,1,2.87,4l-6.61,43.69-18.71,36.61-4.23-26Z" style="fill: rgb(255, 190, 157); transform-origin: 451.581px 161.758px;" id="ely31wnnzlv3" class="animable" ></path> <path d="M439.32,136.05a1.32,1.32,0,0,0,1.14,1.44,1.26,1.26,0,0,0,1.47-1.05,1.33,1.33,0,0,0-1.14-1.45A1.26,1.26,0,0,0,439.32,136.05Z" style="fill: rgb(38, 50, 56); transform-origin: 440.625px 136.24px;" id="el2r6ly00u0ey" class="animable" ></path> <path d="M437.76,132.74c.15.19,1.22-.45,2.63-.31s2.38.95,2.55.79-.05-.4-.47-.77a3.6,3.6,0,0,0-2-.84,3.47,3.47,0,0,0-2.11.46C437.87,132.36,437.69,132.66,437.76,132.74Z" style="fill: rgb(38, 50, 56); transform-origin: 440.372px 132.416px;" id="elcuxs8hv7q0m" class="animable" ></path> <path d="M445,144.71a9.37,9.37,0,0,0-2.26-.64c-.36-.07-.69-.17-.73-.43a1.8,1.8,0,0,1,.35-1c.42-.84.86-1.73,1.33-2.65,1.86-3.77,3.25-6.89,3.09-7a48,48,0,0,0-3.64,6.7l-1.29,2.66a2.1,2.1,0,0,0-.33,1.4.93.93,0,0,0,.55.59,2.56,2.56,0,0,0,.6.14A9.06,9.06,0,0,0,445,144.71Z" style="fill: rgb(38, 50, 56); transform-origin: 444.149px 138.852px;" id="ely283ycpnpfa" class="animable" ></path> <path d="M442.36,161.35A26.23,26.23,0,0,0,456.44,159s-4.34,6.74-14.51,4.79Z" style="fill: rgb(235, 153, 110); transform-origin: 449.185px 161.572px;" id="ely1idmut00ji" class="animable"></path> <path d="M438.87,127.75c.22.35,1.23.11,2.4.21s2.14.42,2.4.11c.12-.15,0-.49-.41-.84a3.5,3.5,0,0,0-3.87-.25C439,127.27,438.78,127.59,438.87,127.75Z" style="fill: rgb(38, 50, 56); transform-origin: 441.282px 127.357px;" id="elbwc96lvccrh" class="animable" ></path> <path d="M455.49,137.08a1.32,1.32,0,0,1-1.44,1.15,1.27,1.27,0,0,1-1.19-1.36,1.31,1.31,0,0,1,1.44-1.15A1.27,1.27,0,0,1,455.49,137.08Z" style="fill: rgb(38, 50, 56); transform-origin: 454.175px 136.975px;" id="elggxmvgz5r6w" class="animable" ></path> <path d="M456.48,133.92c-.19.15-1.08-.72-2.49-.91s-2.53.38-2.66.19.14-.37.63-.64a3.64,3.64,0,0,1,2.17-.36,3.53,3.53,0,0,1,1.95.93C456.46,133.52,456.57,133.85,456.48,133.92Z" style="fill: rgb(38, 50, 56); transform-origin: 453.904px 133.05px;" id="elc0dzq53ddd7" class="animable" ></path> <path d="M456.27,129.1c-.29.28-1.22-.18-2.38-.35s-2.19-.08-2.37-.44c-.08-.18.12-.48.59-.72a3.24,3.24,0,0,1,2-.26,3.32,3.32,0,0,1,1.82.89C456.3,128.61,456.4,129,456.27,129.1Z" style="fill: rgb(38, 50, 56); transform-origin: 453.914px 128.231px;" id="elq6ec919fsof" class="animable" ></path> <path d="M467,141.58l-2,1.55c-6.49-8.43-18.56-28.9-17.9-27.69a22.41,22.41,0,0,1,11,.47c5.5,1.83,15.79,6.29,14.61,12.93S467,141.58,467,141.58Z" style="fill: rgb(38, 50, 56); transform-origin: 459.939px 129.049px;" id="ela0mzhjbeqmn" class="animable" ></path> <path d="M471.24,148.11a15.08,15.08,0,0,1,.18-1.62,25,25,0,0,0,.08-4.41,30,30,0,0,0-4.62-13.65,48,48,0,0,0-9.71-10.81c-1.44-1.2-2.63-2.13-3.47-2.77a13.88,13.88,0,0,1-1.27-1s.14,0,.37.2.58.37,1,.67c.87.59,2.1,1.48,3.57,2.66a44.77,44.77,0,0,1,9.91,10.82,29.15,29.15,0,0,1,4.55,13.88,21.54,21.54,0,0,1-.23,4.46c-.07.52-.19.91-.24,1.19A1.27,1.27,0,0,1,471.24,148.11Z" style="fill: rgb(69, 90, 100); transform-origin: 462.145px 130.98px;" id="elkd332354skd" class="animable" ></path> <path d="M456.86,114.08a1.86,1.86,0,0,1,.38.2c.25.14.6.35,1.05.64.89.58,2.17,1.45,3.68,2.63A58.61,58.61,0,0,1,467,122a33.87,33.87,0,0,1,5.31,6.29,15.78,15.78,0,0,1,1.77,3.92,14.61,14.61,0,0,1,.56,4,23.39,23.39,0,0,1-1,6.65c-.55,1.84-1.11,3.28-1.51,4.27-.2.49-.37.87-.48,1.13a2.5,2.5,0,0,1-.2.38A11,11,0,0,1,472,147c.34-1,.85-2.46,1.35-4.29a24,24,0,0,0,.92-6.55,14.88,14.88,0,0,0-.57-3.84,15.57,15.57,0,0,0-1.73-3.8,35.78,35.78,0,0,0-5.2-6.23,66.14,66.14,0,0,0-5-4.46c-1.47-1.2-2.72-2.11-3.58-2.73A11.54,11.54,0,0,1,456.86,114.08Z" style="fill: rgb(69, 90, 100); transform-origin: 465.75px 131.36px;" id="el1cri1x3f1fn" class="animable" ></path> <path d="M467.15,141.77a6.52,6.52,0,0,1-.77-1l-2-2.86c-1.63-2.42-3.86-5.79-6.29-9.53s-4.62-7.13-6.18-9.61l-1.83-2.94a7.94,7.94,0,0,1-.62-1.11,6.06,6.06,0,0,1,.77,1l2,2.86c1.63,2.42,3.86,5.79,6.3,9.53s4.62,7.14,6.18,9.61l1.83,2.95A6.16,6.16,0,0,1,467.15,141.77Z" style="fill: rgb(69, 90, 100); transform-origin: 458.305px 128.245px;" id="elxuebg64yrkj" class="animable" ></path> <path d="M465.09,144.28c.08-.76,1.14-2.48,1.9-2.52,2-.12,5.66.39,5.19,5.51-.63,7-7.51,4.91-7.51,4.71S464.83,146.91,465.09,144.28Z" style="fill: rgb(255, 190, 157); transform-origin: 468.446px 147.085px;" id="elojublt4x89h" class="animable" ></path> <path d="M466.6,149.35s.11.1.31.21a1.19,1.19,0,0,0,.91.1,3,3,0,0,0,1.64-2.57,4.13,4.13,0,0,0-.19-1.78,1.39,1.39,0,0,0-.83-1,.64.64,0,0,0-.75.27c-.11.19-.08.33-.11.34s-.14-.13-.06-.41a.74.74,0,0,1,.31-.41.9.9,0,0,1,.69-.12,1.7,1.7,0,0,1,1.18,1.2,4,4,0,0,1,.24,2c-.17,1.41-1,2.66-2,2.86a1.31,1.31,0,0,1-1.1-.28C466.6,149.52,466.58,149.36,466.6,149.35Z" style="fill: rgb(235, 153, 110); transform-origin: 468.285px 147.011px;" id="el6zahluknv6q" class="animable" ></path> <path d="M481.51,403.08c-.14,1.1-2.85,31.85-2.85,31.85H464.57l-2.47-31.72Z" style="fill: rgb(255, 190, 157); transform-origin: 471.805px 419.005px;" id="elo546ni9lej" class="animable"></path> <path d="M464.53,430.35s9.9,7,14.68.95l1.26,2.94,5.62,21a2.81,2.81,0,0,1-1.58,3.37,2.73,2.73,0,0,1-2.88-.55c-4.07-3.88-19-18.19-18.82-20.13l.05-5.15a2.65,2.65,0,0,1,1.67-2.42Z" style="fill: rgb(98, 54, 148); transform-origin: 474.506px 444.576px;" id="el1319zdbgmezj" class="animable" ></path> <path d="M484,458.74,462.8,436.13v1.12a3.18,3.18,0,0,0,1,2.49c1.72,2.31,6.47,7.49,17.74,18.31a2.71,2.71,0,0,0,2.47.69Z" style="fill: rgb(38, 50, 56); transform-origin: 473.403px 447.468px;" id="elhuojshf4y6" class="animable"></path> <path d="M465.91,432.77a1.65,1.65,0,0,1,.46,2.15,1.59,1.59,0,0,1-2.13.48,1.74,1.74,0,0,1-.47-2.28,1.64,1.64,0,0,1,2.26-.25" style="fill: rgb(255, 255, 255); transform-origin: 465.059px 434.076px;" id="el6wi93tq9vt5" class="animable" ></path> <path d="M477.91,447.16a8.24,8.24,0,0,1,2.32-2.08,8.5,8.5,0,0,1,3-.6c0-.06-.31-.27-.93-.35a4.2,4.2,0,0,0-2.38.43,4.16,4.16,0,0,0-1.78,1.64C477.88,446.74,477.84,447.14,477.91,447.16Z" style="fill: rgb(38, 50, 56); transform-origin: 480.555px 445.632px;" id="elu244a00heyl" class="animable" ></path> <path d="M479.81,450.71a21.37,21.37,0,0,1,2.35-1.16,22.55,22.55,0,0,1,2.59-.34c.08-.14-1.2-.69-2.76-.21S479.67,450.64,479.81,450.71Z" style="fill: rgb(38, 50, 56); transform-origin: 482.274px 449.759px;" id="elzeeto2aa03d" class="animable" ></path> <path d="M474.37,442.61a27.6,27.6,0,0,1,3.5-2,25.71,25.71,0,0,1,3.94-.93c0-.15-1.94-.51-4.16.39A6,6,0,0,0,474.37,442.61Z" style="fill: rgb(38, 50, 56); transform-origin: 478.09px 441.046px;" id="el8d0401jp476" class="animable" ></path> <path d="M473.89,436.22c.08.16,1.54-.46,3.45-.53s3.42.37,3.48.21a6.74,6.74,0,0,0-6.93.32Z" style="fill: rgb(38, 50, 56); transform-origin: 477.355px 435.669px;" id="eldahw5mnwo9u" class="animable"></path> <path d="M478.43,435.63a2.47,2.47,0,0,0-.15-1A7.06,7.06,0,0,0,477,432.2a3.08,3.08,0,0,0-1.58-1.21,1.1,1.1,0,0,0-1.17.46,1.81,1.81,0,0,0-.19,1.26,3.85,3.85,0,0,0,4,2.88,4.47,4.47,0,0,0,3.88-3.1,1.54,1.54,0,0,0-.17-1.28,1,1,0,0,0-1.2-.35,3.87,3.87,0,0,0-1.56,1.21,8,8,0,0,0-1.4,2.36,2.48,2.48,0,0,0-.23,1,12.29,12.29,0,0,1,1.94-3.06,3.58,3.58,0,0,1,1.38-1,.57.57,0,0,1,.66.19,1,1,0,0,1,.06.85A4,4,0,0,1,478,435a3.35,3.35,0,0,1-3.41-2.4,1.28,1.28,0,0,1,.1-.88.59.59,0,0,1,.64-.27,2.83,2.83,0,0,1,1.35,1A10.37,10.37,0,0,1,478.43,435.63Z" style="fill: rgb(38, 50, 56); transform-origin: 478.015px 433.207px;" id="ele85a7xbguhp" class="animable" ></path> <polygon points="404.14 393.07 406.57 432.33 423.63 432.21 426.51 391.42 404.14 393.07" style="fill: rgb(255, 190, 157); transform-origin: 415.325px 411.875px;" id="elgxqf49e5vg5" class="animable"></polygon> <path d="M406.26,427.59v1.14S387,436.38,386.76,440l38.2,0-.54-12.71A21.82,21.82,0,0,1,406.26,427.59Z" style="fill: rgb(98, 54, 148); transform-origin: 405.86px 433.645px;" id="el129mk2jkk43" class="animable"></path> <path d="M420.56,431.34a1.56,1.56,0,0,1,1.08,1.78,1.5,1.5,0,0,1-1.75,1.09,1.65,1.65,0,0,1-1.14-1.89,1.56,1.56,0,0,1,1.95-.93" style="fill: rgb(255, 255, 255); transform-origin: 420.193px 432.775px;" id="elrg4wxnejfif" class="animable" ></path> <path d="M425,440l-.13-3.05-36.56,1.16s-1.7.74-1.51,1.93Z" style="fill: rgb(38, 50, 56); transform-origin: 405.893px 438.495px;" id="el270b8xeygmx" class="animable"></path> <path d="M406.11,428.84c0,.18.94.26,1.86.86s1.41,1.39,1.58,1.31-.11-1.15-1.23-1.85S406.07,428.66,406.11,428.84Z" style="fill: rgb(38, 50, 56); transform-origin: 407.852px 429.842px;" id="elrahgjcsb4p" class="animable"></path> <path d="M402.11,430.5c0,.18.76.49,1.4,1.28s.82,1.62,1,1.62.31-1.07-.5-2S402.11,430.32,402.11,430.5Z" style="fill: rgb(38, 50, 56); transform-origin: 403.378px 431.917px;" id="elv3azqefjs8" class="animable"></path> <path d="M399.84,435.29c.17,0,.43-.89,0-1.91s-1.36-1.43-1.44-1.27.47.7.85,1.54S399.65,435.28,399.84,435.29Z" style="fill: rgb(38, 50, 56); transform-origin: 399.233px 433.683px;" id="el5qb0t24329q" class="animable"></path> <path d="M426.51,271.57c-.51,1.47-20.74,70-20.74,70l-3.48,81.33,25.18,1.45,9-81.2,23-50.79-10.11-41.32H428.8Z" style="fill: rgb(38, 50, 56); transform-origin: 430.88px 337.695px;" id="elef08yn3y12" class="animable"></path> <path d="M444.43,251.06c.36,1,13.27,47.5,13.27,47.5l1.79,69.34v57.37h22.95l10.69-126.52s1.89-23-1.34-30.73-16.31-21.31-16.31-21.31Z" style="fill: rgb(38, 50, 56); transform-origin: 469.055px 335.99px;" id="elgt9tl85wlxa" class="animable" ></path> <path d="M446.28,255.82a11.11,11.11,0,0,1,.52,1.62c.33,1.13.77,2.63,1.29,4.44,1.16,3.83,2.7,9,4.41,14.63s3.08,11,3.88,14.79c.42,1.92.69,3.48.85,4.56a9.57,9.57,0,0,1,.19,1.69,11.57,11.57,0,0,1-.39-1.65c-.22-1.07-.55-2.62-1-4.51-.89-3.81-2.33-9-4-14.73s-3.25-10.9-4.26-14.68c-.51-1.89-.9-3.42-1.14-4.49A9.82,9.82,0,0,1,446.28,255.82Z" style="fill: rgb(69, 90, 100); transform-origin: 451.85px 276.685px;" id="eljawfviwq1z" class="animable" ></path> <path d="M454.2,255.82a3,3,0,0,0-1.44,1,1.85,1.85,0,0,0-.2,1.76,2,2,0,0,0,1.7,1.25,2,2,0,0,0,1.81-1.09,1.87,1.87,0,0,0,0-1.77,3,3,0,0,0-1.34-1.16s.2-.05.53.06a2.21,2.21,0,0,1,1.12.92,2.17,2.17,0,0,1,.15,2.16,2.36,2.36,0,0,1-4.39-.2,2.2,2.2,0,0,1,.35-2.14,2.23,2.23,0,0,1,1.21-.81C454,255.75,454.2,255.79,454.2,255.82Z" style="fill: rgb(69, 90, 100); transform-origin: 454.377px 258.063px;" id="elfrwx8xzd6kn" class="animable" ></path> <path d="M474.57,289.22a1.6,1.6,0,0,1,0,.35c0,.26,0,.59,0,1,0,.94,0,2.26,0,3.94,0,3.43,0,8.38-.11,14.5-.18,12.24-.73,29.13-1.45,47.79s-1.32,35.56-1.6,47.79c-.14,6.12-.23,11.07-.28,14.49,0,1.68,0,3-.06,3.94q0,.63,0,1a.18.18,0,1,1-.06,0c0-.26,0-.6,0-1,0-.94,0-2.26,0-3.94,0-3.43,0-8.38.11-14.5.19-12.24.73-29.14,1.45-47.8s1.32-35.55,1.6-47.78c.14-6.12.24-11.07.28-14.49,0-1.68.05-3,.06-3.94,0-.43,0-.76,0-1A1.35,1.35,0,0,1,474.57,289.22Z" style="fill: rgb(69, 90, 100); transform-origin: 472.72px 356.799px;" id="elaq0265yooq" class="animable" ></path> <path d="M439.16,280.87a2,2,0,0,1-.11.35l-.39,1c-.37.93-.89,2.25-1.55,3.94-1.37,3.44-3.34,8.37-5.78,14.45s-5.22,13.42-7.88,21.68a139.2,139.2,0,0,0-6.35,27.43c-.53,5-.76,9.88-1.06,14.59s-.5,9.27-.74,13.61c-.45,8.67-.85,16.48-1.19,23.06s-.7,11.87-1,15.53c-.15,1.81-.26,3.22-.34,4.22-.05.46-.08.82-.11,1.09a2.91,2.91,0,0,1-.05.38,1.83,1.83,0,0,1,0-.38c0-.27,0-.64.05-1.1.06-1,.14-2.41.25-4.22.21-3.67.49-9,.8-15.54s.68-14.39,1.08-23.06c.23-4.34.46-8.9.71-13.62s.52-9.61,1.05-14.61A138.47,138.47,0,0,1,423,322.17c2.69-8.27,5.56-15.56,8-21.66s4.52-11,5.93-14.39c.7-1.68,1.25-3,1.64-3.91l.44-1A1.73,1.73,0,0,1,439.16,280.87Z" style="fill: rgb(69, 90, 100); transform-origin: 425.88px 351.535px;" id="elczpfqh0hlwi" class="animable" ></path> <path d="M473.78,169.2s13.65,2.55,16.65,5.05,30.34,38.16,30.91,45.36-2.76,9.84-4.65,11.55S482.12,255,482.12,255l-10.05-16.67,28.24-16.87-13.63-23.31Z" style="fill: rgb(98, 54, 148); transform-origin: 496.737px 212.1px;" id="el0rf0aj8stv9" class="animable" ></path> <path d="M509.43,215.12A15.72,15.72,0,0,0,504,217a16,16,0,0,0-4.06,4.06,3.89,3.89,0,0,1,.75-1.58,10.2,10.2,0,0,1,7-4.37A3.81,3.81,0,0,1,509.43,215.12Z" style="fill: rgb(98, 54, 148); transform-origin: 504.685px 218.037px;" id="elptqqm8r6w9" class="animable" ></path> <path d="M440.7,170.93l3.62,32.84,18.47-37,11.91,12.1s7.31,43.25,7.42,43.56-5,24.74-5,24.74l-33.85,6.55-10.33-2.63-1.63-38.47-.72-29.46Z" style="fill: rgb(255, 255, 255); transform-origin: 456.356px 210.245px;" id="eldanrnly2rbg" class="animable" ></path> <path d="M436.31,172.33l-8.79,2a7.45,7.45,0,0,0-3.18,1.61c-7.5,6.42-23.72,20-23.72,20l3-24.1L388,170.39s-4.68,30.38-4.2,38.37c.57,9.28,8.89,11.56,21,6.57a158.48,158.48,0,0,0,21.67-10.68Z" style="fill: rgb(98, 54, 148); transform-origin: 410.038px 194.15px;" id="elamb0jyrxjp" class="animable" ></path> <path d="M485.33,198.28l-1.61,28.8,1.62,5.6S500.5,261.3,503,280.25l-18.76,3s-5.12-24.45-8.72-36.57S461.27,229.46,457.67,217a57.71,57.71,0,0,1-2.27-22c0-.76,7.39-28.24,7.39-28.24l1.32-5.74,6.64,6.31L487.8,173Z" style="fill: rgb(98, 54, 148); transform-origin: 479.083px 222.135px;" id="elqbbeutmleyi" class="animable" ></path> <g id="ellep6mv7sp79"> <g style="opacity: 0.3; transform-origin: 485.61px 253.422px;" class="animable"> <path d="M494.27,251.84a97.7,97.7,0,0,1-9.71,6.61c-.2.1-.46.21-.75.32a3,3,0,0,1-3.67-1.38c-.4-.73-.81-1.5-1.08-2.08-.69-1.49-1.44-3.28-2.11-4.83l2.11-.51,3.06,5.07,8.82-6,1.68-1.15Z" id="el353ryxo8tbh" class="animable" style="transform-origin: 485.61px 253.422px;" ></path> </g> </g> <path d="M440.86,167.69l-4.1,4.29-9.83,3.45s-2.4,29-1.1,35.18c1.26,5.94,3.66,13.16,3.86,21.69s-9.54,53.61-9.54,53.61l11.78,4.47s6-52.19,4.83-63.57,1.87-34.32,1.87-34.32Z" style="fill: rgb(98, 54, 148); transform-origin: 430.505px 229.035px;" id="elxotfhia796s" class="animable" ></path> <path d="M463.16,223a3.32,3.32,0,0,1-.43-.47,9.77,9.77,0,0,1-1-1.55,15.55,15.55,0,0,1-1.53-6.56,61.87,61.87,0,0,1,.7-10,86.91,86.91,0,0,1,2.49-12,88.47,88.47,0,0,1,8-19.42l.16.29-4.17-.13h-.3l.18-.24,2.74-3.68.74-1a1.56,1.56,0,0,1,.28-.31,1.62,1.62,0,0,1-.21.36l-.68,1-2.62,3.77-.12-.24,4.17.05h.32l-.16.28a94.21,94.21,0,0,0-7.86,19.37,92.67,92.67,0,0,0-2.52,11.91,67.35,67.35,0,0,0-.8,9.9,16.23,16.23,0,0,0,1.34,6.48A23.19,23.19,0,0,0,463.16,223Z" style="fill: rgb(38, 50, 56); transform-origin: 466.038px 195.465px;" id="elbvhe777u9gq" class="animable" ></path> <path d="M474.7,196.41a18.12,18.12,0,0,1-4.83.92,17.78,17.78,0,0,1-4.91.06,35.29,35.29,0,0,1,4.86-.58A33,33,0,0,1,474.7,196.41Z" style="fill: rgb(38, 50, 56); transform-origin: 469.83px 196.971px;" id="elpgh5p468uoj" class="animable" ></path> <path d="M486.66,189.73a8.38,8.38,0,0,1-.21,1.46c-.13.94-.3,2.3-.46,4-.32,3.38-.64,8.05-1,13.21l-.8,13.23c-.12,1.69-.22,3.06-.31,4a7.18,7.18,0,0,1-.2,1.46,9.26,9.26,0,0,1,0-1.47c0-1.05.08-2.4.14-4,.13-3.39.34-8.07.65-13.24s.7-9.84,1.12-13.22c.2-1.68.43-3,.62-4A7.76,7.76,0,0,1,486.66,189.73Z" style="fill: rgb(38, 50, 56); transform-origin: 485.155px 208.41px;" id="elzate0dauhll" class="animable" ></path> <path d="M508.49,222.42c-.05.15-1.89-.44-4.25-.61s-4.26.13-4.29,0a9.06,9.06,0,0,1,4.33-.49A9.15,9.15,0,0,1,508.49,222.42Z" style="fill: rgb(38, 50, 56); transform-origin: 504.22px 221.844px;" id="eloc5e2j8peg" class="animable" ></path> <path d="M400.72,195.38a15.55,15.55,0,0,1-1.38,3.73,15.15,15.15,0,0,1-1.85,3.52,15,15,0,0,1,1.38-3.73A15.7,15.7,0,0,1,400.72,195.38Z" style="fill: rgb(38, 50, 56); transform-origin: 399.105px 199.005px;" id="el8mkjnjf9q0w" class="animable" ></path> <path d="M425.24,185.77c.14,0,.37,5.66.5,12.65s.13,12.66,0,12.66-.37-5.66-.51-12.65S425.1,185.78,425.24,185.77Z" style="fill: rgb(38, 50, 56); transform-origin: 425.484px 198.425px;" id="elshtpqyxdopp" class="animable"></path> <path d="M436.9,209.55a7.53,7.53,0,0,1-.13-1.46c0-1-.08-2.38-.14-4-.1-3.37-.21-8-.29-13.16s-.12-9.8-.13-13.17c0-1.61,0-2.95,0-4a7.69,7.69,0,0,1,.08-1.46,7.53,7.53,0,0,1,.13,1.46c0,1,.08,2.38.14,4,.1,3.37.2,8,.28,13.16s.13,9.79.14,13.16c0,1.61,0,3,0,4A8.94,8.94,0,0,1,436.9,209.55Z" style="fill: rgb(38, 50, 56); transform-origin: 436.594px 190.925px;" id="el4s0iel6vayi" class="animable" ></path> <path d="M510.93,235.3a4,4,0,0,1-.54.42l-1.6,1.15-6,4.21-20.52,14.17-.22.16-.14-.23-4.5-7.46-5.54-9.22-.13-.22.21-.13,20.26-12,5.94-3.46,1.6-.91a3.71,3.71,0,0,1,.57-.29,3.17,3.17,0,0,1-.53.37l-1.55,1-5.86,3.58L472.2,238.59l.09-.35c1.75,2.91,3.63,6,5.56,9.21l4.49,7.46-.37-.08c8.22-5.58,15.43-10.48,20.62-14l6.1-4.08,1.65-1.08A4.57,4.57,0,0,1,510.93,235.3Z" style="fill: rgb(38, 50, 56); transform-origin: 491.335px 238.45px;" id="elmn9d5agtulr" class="animable" ></path> <g id="elwo7v6z3t8l"> <g style="opacity: 0.3; transform-origin: 467.975px 197.52px;" class="animable"> <path d="M461.79,220.86A39,39,0,0,1,463,208.07a125,125,0,0,1,12.62-33.43,3.71,3.71,0,0,0-4.26.48,10.14,10.14,0,0,0-2.54,3.78,92.4,92.4,0,0,0-8.25,29.89,28.86,28.86,0,0,0-.15,6c.2,2.1.2,4.3,1.5,5.95" id="elj7h0hvigif" class="animable" style="transform-origin: 467.975px 197.52px;" ></path> </g> </g> <g id="elkmgvvl7024g"> <g style="opacity: 0.3; transform-origin: 424.269px 196.56px;" class="animable"> <path d="M425.21,187.87c-3.11,5.4-2.7,11.9.27,17.38,0-6,0-11.25-.36-17.3" id="elfuolo0utnx8" class="animable" style="transform-origin: 424.269px 196.56px;"></path> </g> </g> <path d="M449.39,147.81a1.24,1.24,0,0,0-.57-.87,1.46,1.46,0,0,0-.66-.1,15.7,15.7,0,0,0-3.85.55l-.07.2a8.35,8.35,0,0,0,.35,1.65,3,3,0,0,0,.92,1.39,2.45,2.45,0,0,0,2.91,0A2.8,2.8,0,0,0,449.39,147.81Z" style="fill: rgb(235, 153, 110); transform-origin: 446.852px 148.972px;" id="elxphoekuk5ql" class="animable" ></path> <path d="M445.53,150.87a5.42,5.42,0,0,0,1.62-.1,2.51,2.51,0,0,0,1.35-1,2.44,2.44,0,0,0,.36-1.94,1.22,1.22,0,0,0-.5-.77,1.44,1.44,0,0,0-.9,0l-1.8.34a5.75,5.75,0,0,1-1.7.19,5.65,5.65,0,0,1,1.62-.55l1.78-.45a1.81,1.81,0,0,1,1.23,0,1.66,1.66,0,0,1,.77,1.09,2.83,2.83,0,0,1-.47,2.35,2.75,2.75,0,0,1-1.65,1A2,2,0,0,1,445.53,150.87Z" style="fill: rgb(38, 50, 56); transform-origin: 446.7px 148.817px;" id="ely2blmvfxe1m" class="animable" ></path> <path d="M467.35,151.87a1.78,1.78,0,0,0-1.88-1.13h0a1.54,1.54,0,0,0-1.11.68,1.79,1.79,0,0,0,.19,2.11,1.73,1.73,0,0,0,2.08.31A1.69,1.69,0,0,0,467.35,151.87Z" style="fill: rgb(250, 250, 250); transform-origin: 465.769px 152.391px;" id="el4luav30j9o" class="animable" ></path> <path d="M472.51,239.36l-11.57-10.25-9.77.84s.34,1.6,1.69,1.85,6.23.34,6.23.34l2.29,2.27-5.83-.58-7.41,4.37s-.17,1.35,1.77,1a38,38,0,0,0,5.64-1.85l4.31.25-4.7.68-6.09,4.29a3.19,3.19,0,0,0,3.2.85c1.94-.59,4.29-1.52,4.29-1.52l5.31-.51-5.31,1.35-3.95,4.89a2.23,2.23,0,0,0,2.55,0,26.37,26.37,0,0,0,2.25-1.77l5.89-.26s6.51,4.72,8.77,5.23,7-.87,7-.87Z" style="fill: rgb(255, 190, 157); transform-origin: 463.603px 240.027px;" id="elh1qouv8a9lw" class="animable" ></path> </g> <defs> <filter id="active" height="200%"> <feMorphology in="SourceAlpha" result="DILATED" operator="dilate" radius="2"></feMorphology> <feFlood flood-color="#32DFEC" flood-opacity="1" result="PINK"></feFlood> <feComposite in="PINK" in2="DILATED" operator="in" result="OUTLINE"></feComposite> <feMerge> <feMergeNode in="OUTLINE"></feMergeNode> <feMergeNode in="SourceGraphic"></feMergeNode> </feMerge> </filter> <filter id="hover" height="200%"> <feMorphology in="SourceAlpha" result="DILATED" operator="dilate" radius="2"></feMorphology> <feFlood flood-color="#ff0000" flood-opacity="0.5" result="PINK"></feFlood> <feComposite in="PINK" in2="DILATED" operator="in" result="OUTLINE"></feComposite> <feMerge> <feMergeNode in="OUTLINE"></feMergeNode> <feMergeNode in="SourceGraphic"></feMergeNode> </feMerge> <feColorMatrix type="matrix" values="0 0 0 0 0 0 1 0 0 0 0 0 0 0 0 0 0 0 1 0 "></feColorMatrix> </filter> </defs></svg>